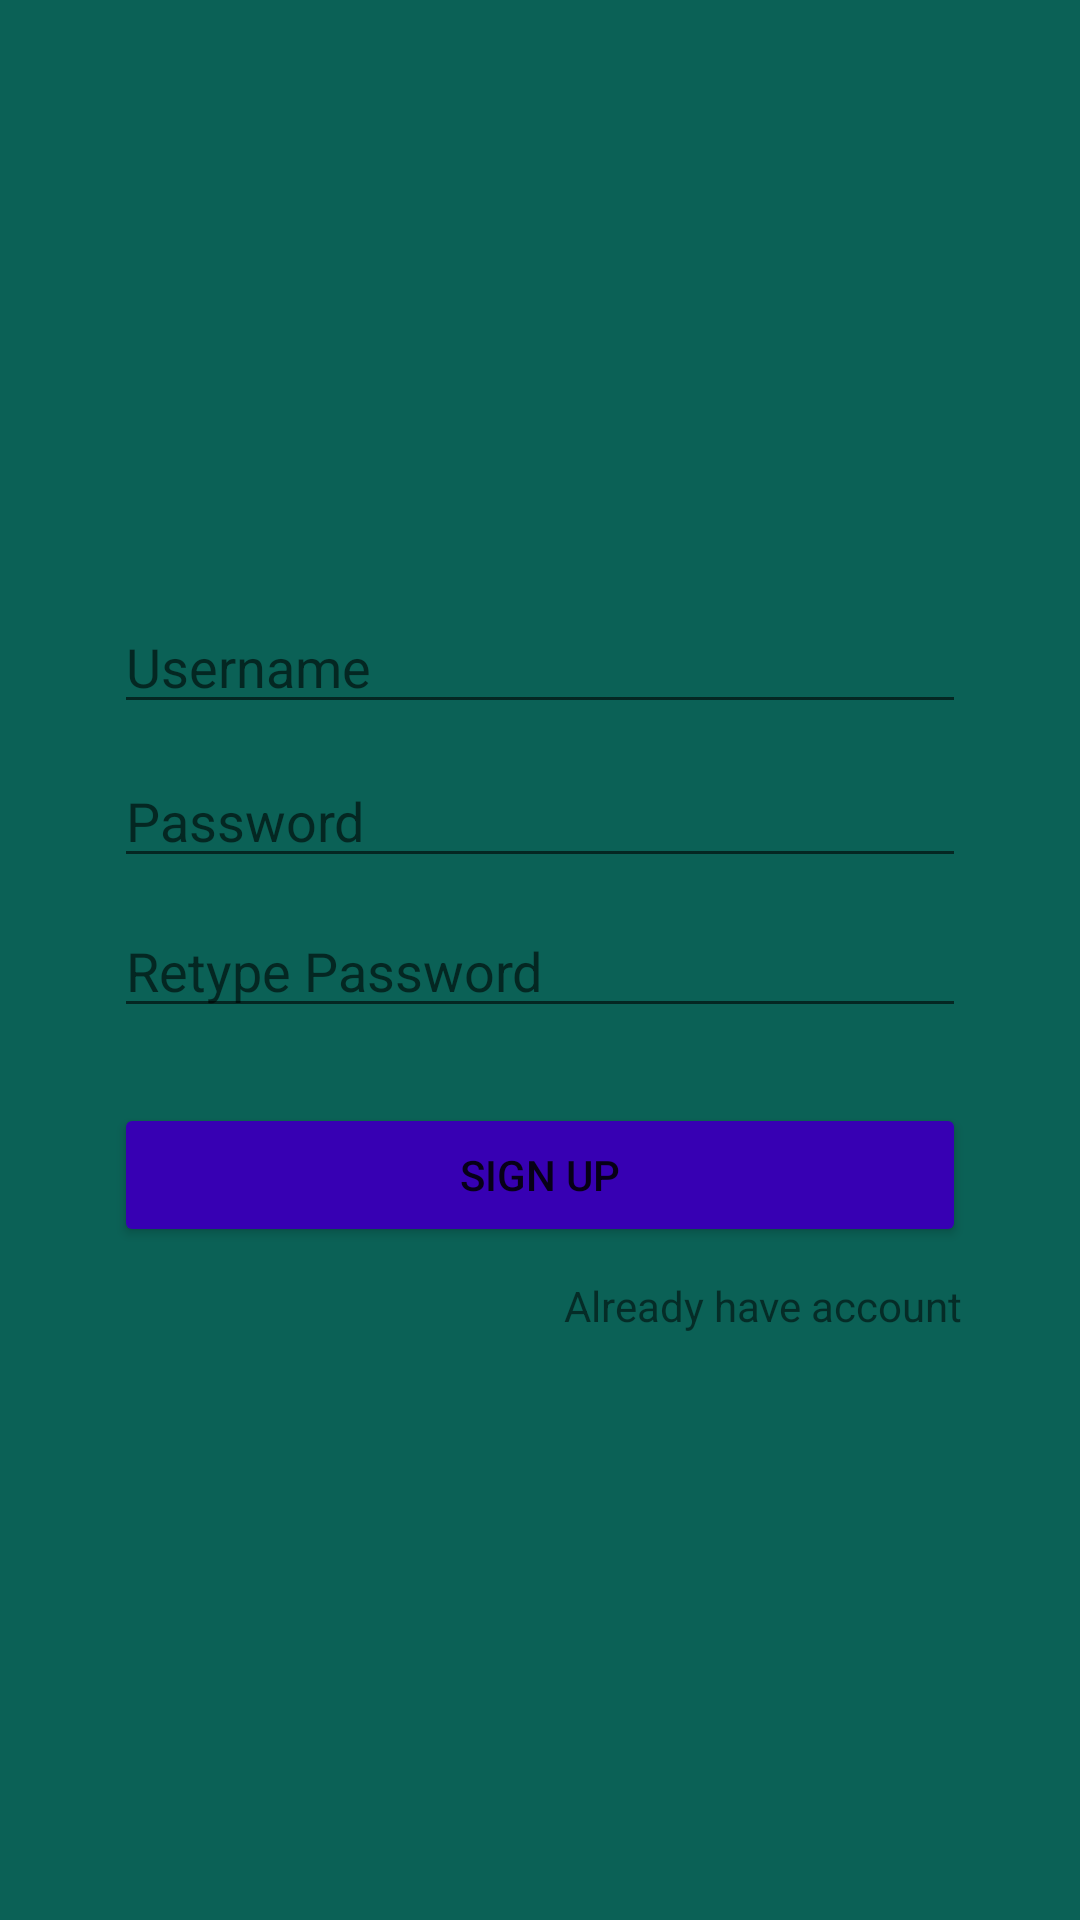

The Android layout XML behind this screen, and the referenced resources:
<!-- AndroidManifest.xml: application theme Theme.Emirapp -->
<!-- res/layout/activity_sign_up.xml -->
<?xml version="1.0" encoding="utf-8"?>
<RelativeLayout xmlns:android="http://schemas.android.com/apk/res/android"
    xmlns:app="http://schemas.android.com/apk/res-auto"
    xmlns:tools="http://schemas.android.com/tools"
    android:layout_width="match_parent"
    android:layout_height="match_parent"
    tools:context=".SignUpActivity"
    android:orientation="vertical"
    android:background="#0b6156"
    android:gravity="center"
    >

    <RelativeLayout
        android:layout_width="match_parent"
        android:layout_height="wrap_content"
        android:layout_marginStart="38dp"
        android:layout_marginLeft="38dp"
        android:layout_marginEnd="38dp"
        android:gravity="center_horizontal"
        android:orientation="vertical">
        <EditText
            android:layout_width="match_parent"
            android:layout_height="wrap_content"
            android:id="@+id/edtUsernameSignUp"
            android:hint="Username"
            android:inputType="textPersonName"
            android:layout_marginTop="15dp"
            android:layout_marginBottom="10dp"></EditText>
        <EditText
            android:layout_width="match_parent"
            android:layout_height="wrap_content"
            android:id="@+id/edtPasswordSignUp"
            android:hint="Password"
            android:inputType="textPassword"
            android:layout_below="@+id/edtUsernameSignUp"


            ></EditText>
        <EditText
            android:layout_width="match_parent"
            android:layout_height="wrap_content"
            android:id="@+id/edtRetypePasswordSignup"
            android:hint="Retype Password"
            android:inputType="textPassword"
            android:layout_marginTop="50dp"
            android:layout_marginBottom="10dp"
            android:layout_below="@+id/edtUsernameSignUp"
            ></EditText>

        <Button
            android:layout_width="match_parent"
            android:layout_height="wrap_content"
            android:id="@+id/btnSignUp"
            android:text="Sign up"
            android:layout_below="@+id/edtRetypePasswordSignup"
            android:layout_marginTop="15dp"
            android:layout_marginBottom="10dp"
            android:backgroundTint="@color/purple_700"

            ></Button>

        <TextView
            android:layout_width="match_parent"
            android:layout_height="wrap_content"
            android:id="@+id/txtHaveAccount"
            android:text="Already have account"
            android:layout_below="@+id/btnSignUp"
            android:layout_marginBottom="10dp"
            android:layout_marginLeft="150dp"
            ></TextView>
    </RelativeLayout>




</RelativeLayout>
<!-- resources referenced by this layout -->
<resources>
  <style name="Theme.Emirapp" parent="Theme.MaterialComponents.DayNight.DarkActionBar">
          
          <item name="colorPrimary">@color/purple_500</item>
          <item name="colorPrimaryVariant">@color/purple_700</item>
          <item name="colorOnPrimary">@color/white</item>
          
          <item name="colorSecondary">@color/teal_200</item>
          <item name="colorSecondaryVariant">@color/teal_700</item>
          <item name="colorOnSecondary">@color/black</item>
          
          <item name="android:statusBarColor" tools:targetApi="l">?attr/colorPrimaryVariant</item>
          
      </style>
  <!-- not gathered from this repository: default colours our renderer supplied (Android Studio template values) -->
  <color name="purple_500">#FF6200EE</color>
  <color name="purple_700">#FF3700B3</color>
  <color name="teal_200">#FF03DAC5</color>
  <color name="teal_700">#FF018786</color>
  <color name="black">#FF000000</color>
  <color name="white">#FFFFFFFF</color>
</resources>
